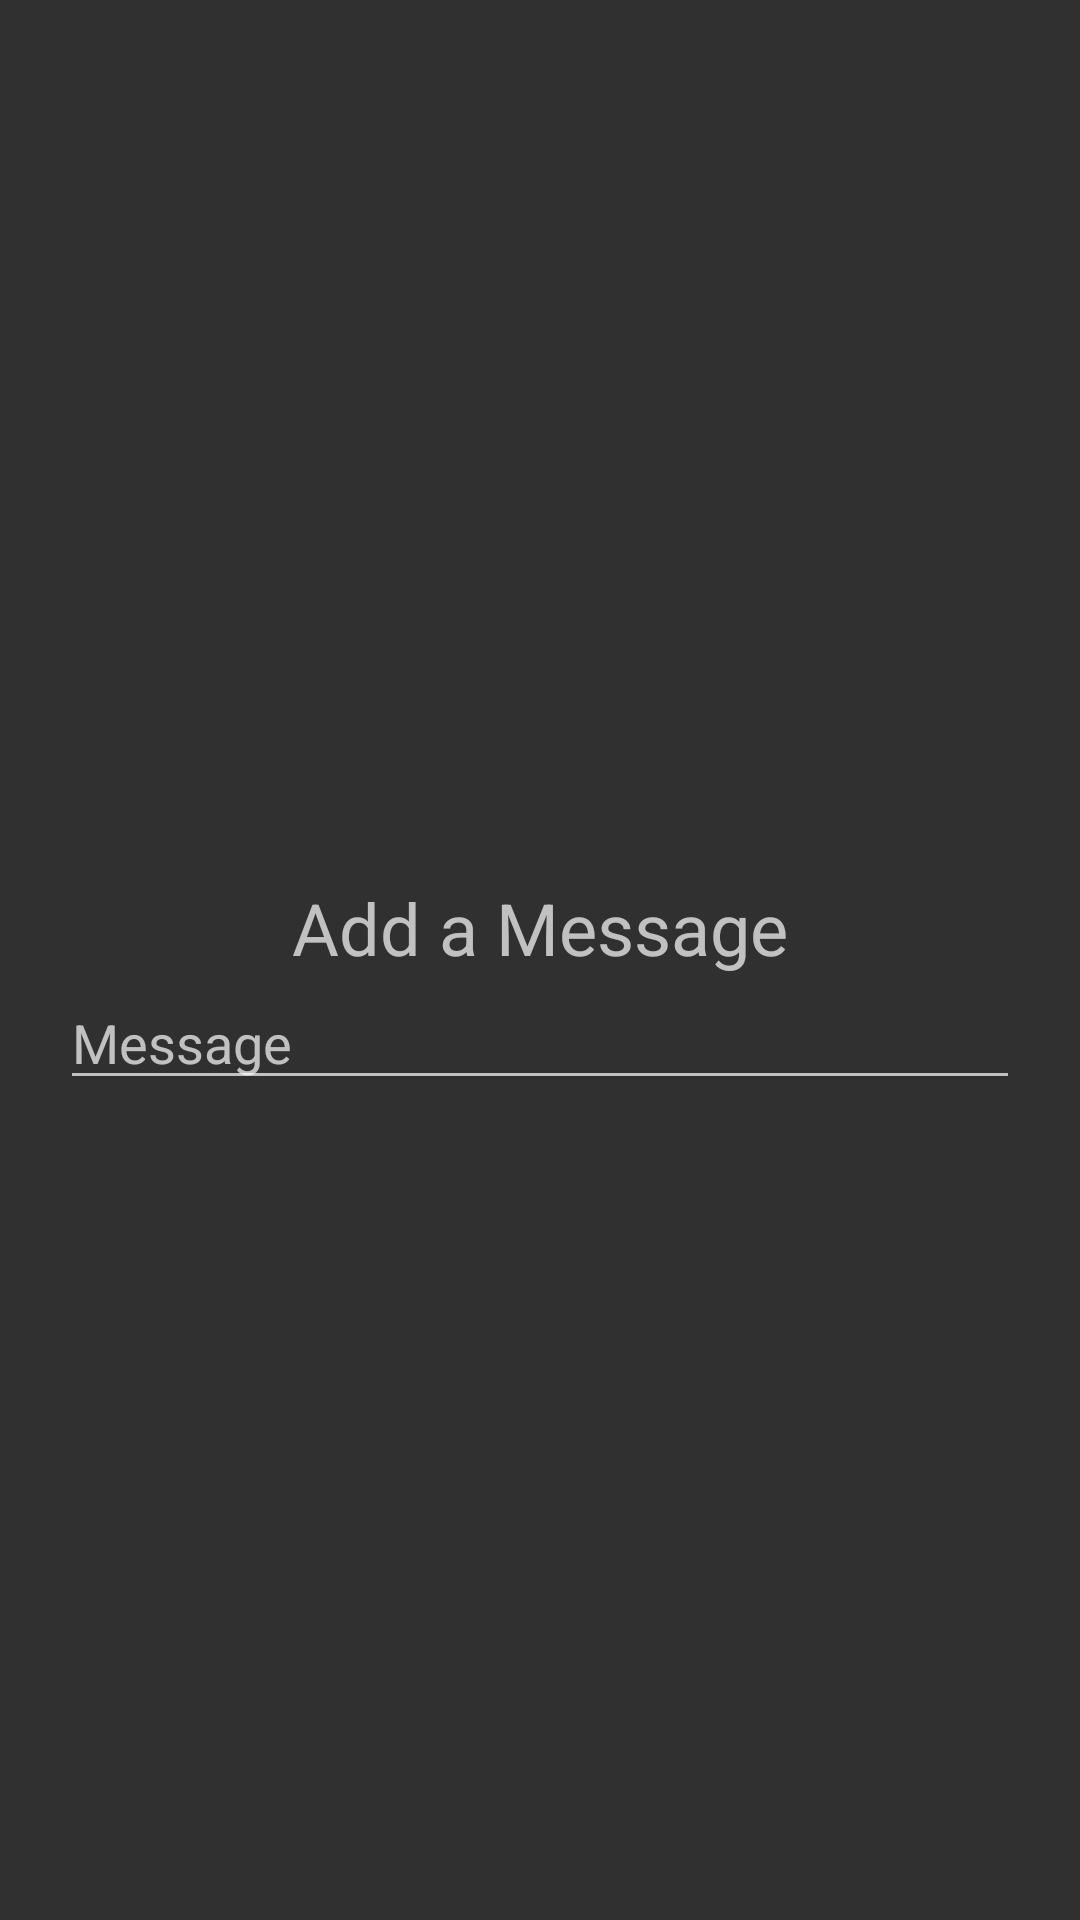

Here is an Android app screen rendered from its layout file. Give the layout XML and the strings, colors and styles it references.
<!-- AndroidManifest.xml: application theme Theme.AppCompat.NoActionBar -->
<!-- res/layout/add_chat.xml -->
<LinearLayout xmlns:android="http://schemas.android.com/apk/res/android"
    android:orientation="vertical"
    android:layout_width="wrap_content"
    android:layout_height="wrap_content"
    android:gravity="center"
    android:layout_gravity="center">

    <TextView
        android:layout_width="wrap_content"
        android:layout_height="wrap_content"
        android:text="Add a Message"
        android:textAlignment="center"
        android:textFontWeight="2"
        android:layout_marginTop="20dp"
        android:textSize="24sp"
        android:textStyle="bold" />


    <EditText
        android:id="@+id/postMessage1"
        android:layout_width="match_parent"
        android:layout_height="wrap_content"
        android:layout_marginLeft="20dp"
        android:layout_marginRight="20dp"
        android:hint="Message"
        />



</LinearLayout>
<!-- resources referenced by this layout -->
<resources>

</resources>
